4-way image classification set "dataset_orignal" from GitHub (ramyapriya/Ikea-WebScraping-Classification); label vocabulary: beds, chairs, tables, tableware.

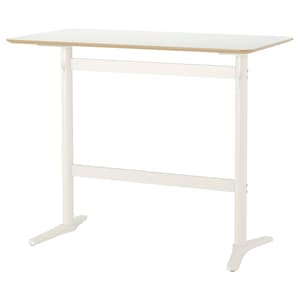
Label: tables

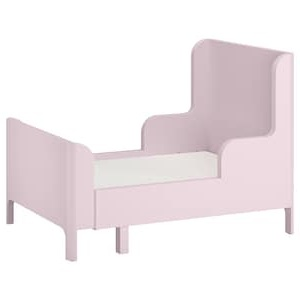
Label: beds

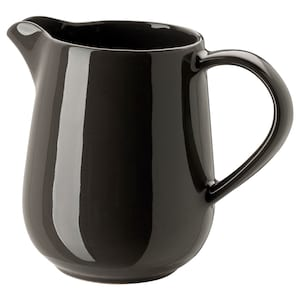
Label: tableware

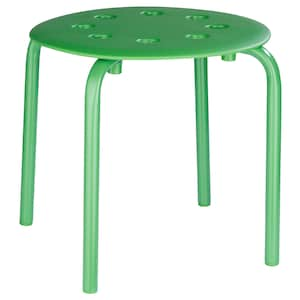
Label: chairs

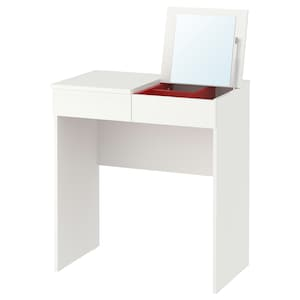
Label: tables

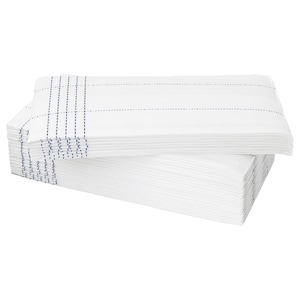
Label: tableware
